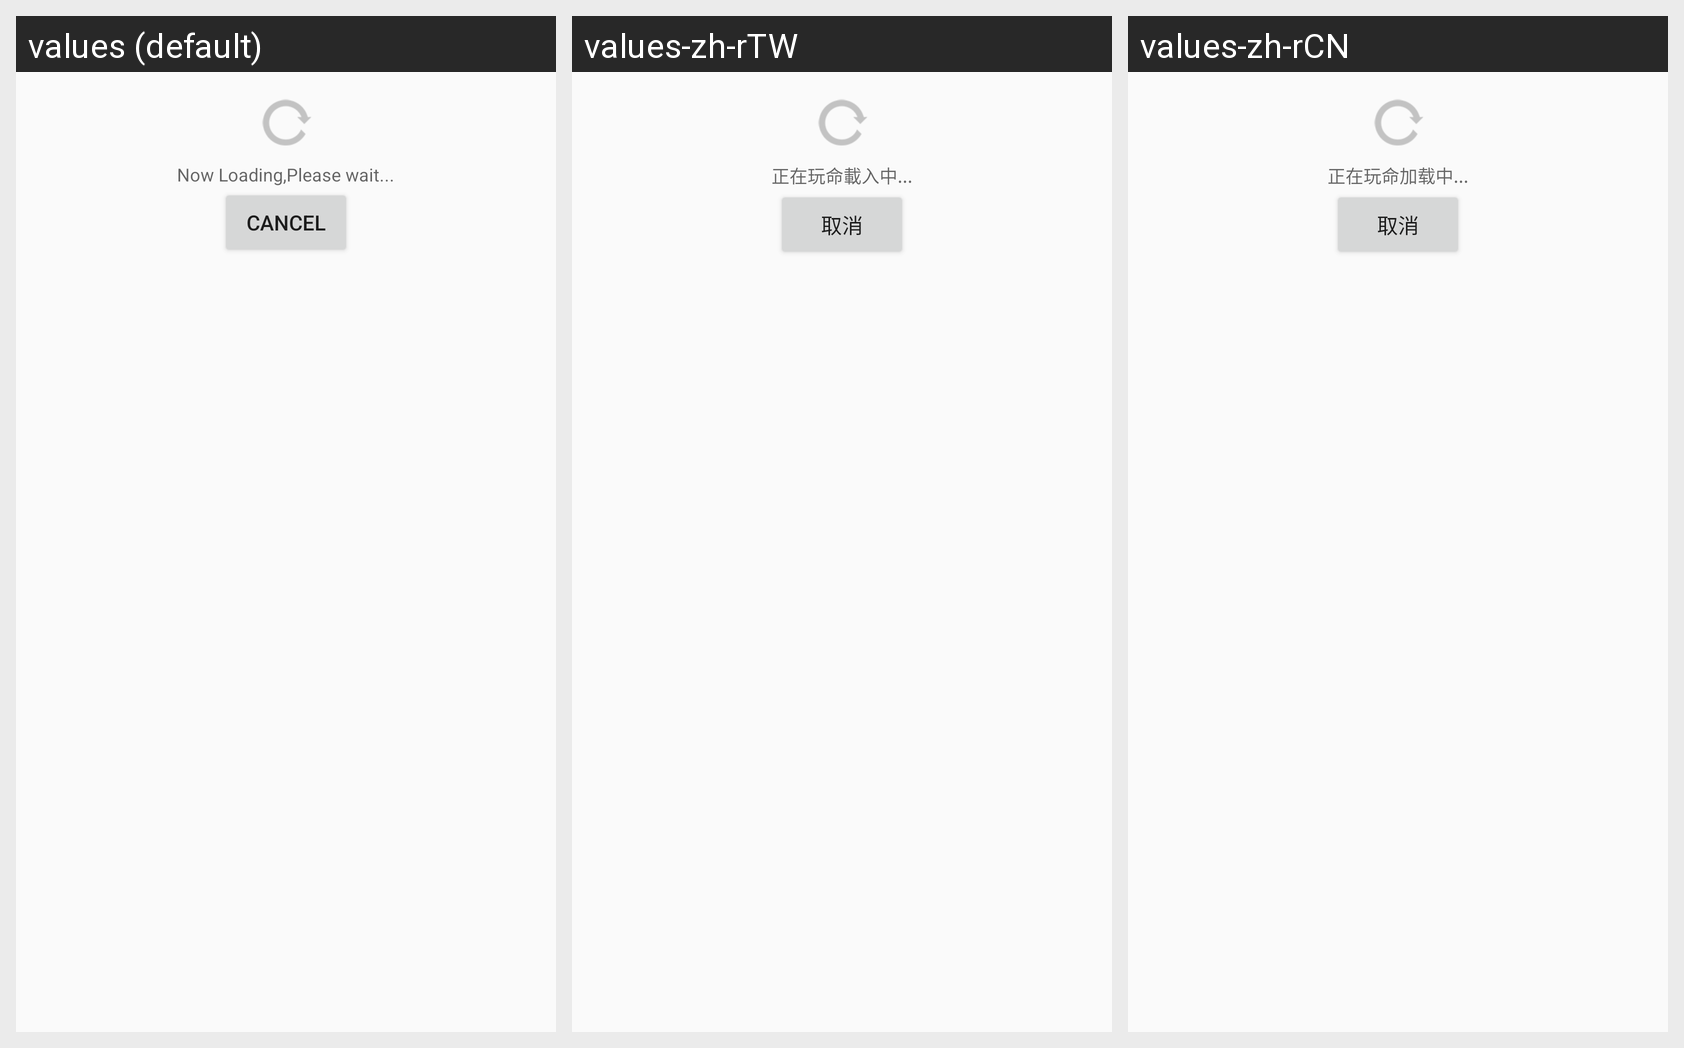

The Android screen above is rendered under several locales of the same app. Produce the string resources it draws, with the default and per-locale values.
Android screen res/layout/view_loader_loading.xml rendered under 3 locales, left to right: values (default), values-zh-rTW, values-zh-rCN. Device: Nexus 5 (rendered at 1080×1920; each locale shown at half size, 540×960, under a caption strip naming it); theme AppTheme.
Strings drawn on this screen, with the default value and each locale's value (text and hints the layout hard-codes, and strings that could not be matched under every locale, appear in the picture but are not listed):

loader_loading
  values: Now Loading,Please wait...
  values-zh-rTW: 正在玩命載入中...
  values-zh-rCN: 正在玩命加载中...

general_cancel
  values: Cancel
  values-zh-rTW: 取消
  values-zh-rCN: 取消
